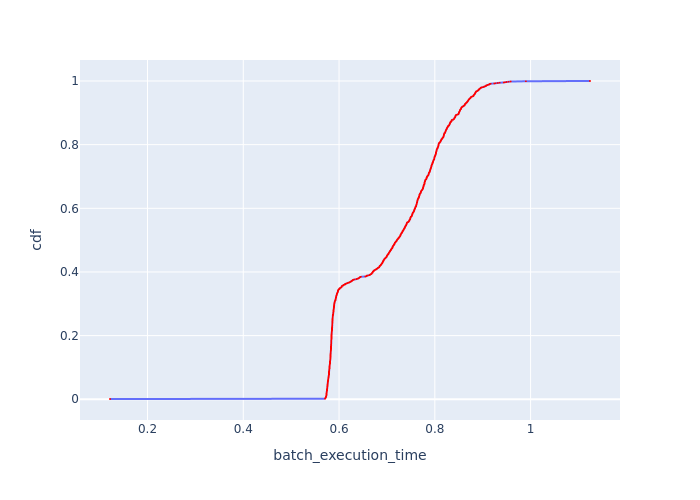

Data behind this chart, as committed beside it:
Batch Id, batch_execution_time, cdf
1, 0.1217, 0.0007806
53, 0.5708, 0.001561
219, 0.5709, 0.002342
217, 0.5711, 0.003123
220, 0.5717, 0.003903
65, 0.5719, 0.004684
82, 0.572, 0.005464
64, 0.5724, 0.006245
60, 0.5727, 0.007026
58, 0.5728, 0.007806
212, 0.5728, 0.008587
63, 0.5731, 0.009368
83, 0.5732, 0.01015
51, 0.5732, 0.01093
210, 0.5732, 0.01171
29, 0.5734, 0.01249
79, 0.5738, 0.01327
49, 0.5738, 0.01405
221, 0.5738, 0.01483
200, 0.5738, 0.01561
207, 0.5738, 0.01639
215, 0.5739, 0.01717
67, 0.5739, 0.01795
61, 0.574, 0.01874
211, 0.574, 0.01952
218, 0.574, 0.0203
30, 0.5741, 0.02108
214, 0.5742, 0.02186
81, 0.5743, 0.02264
68, 0.5744, 0.02342
1189, 0.5744, 0.0242
1176, 0.5745, 0.02498
57, 0.5746, 0.02576
46, 0.5747, 0.02654
50, 0.5748, 0.02732
72, 0.5748, 0.0281
213, 0.5748, 0.02888
70, 0.5749, 0.02966
66, 0.5749, 0.03044
323, 0.5749, 0.03123
36, 0.5751, 0.03201
1177, 0.5751, 0.03279
59, 0.5751, 0.03357
41, 0.5752, 0.03435
201, 0.5753, 0.03513
54, 0.5754, 0.03591
203, 0.5754, 0.03669
43, 0.5754, 0.03747
1190, 0.5754, 0.03825
1179, 0.5755, 0.03903
1180, 0.5755, 0.03981
84, 0.5756, 0.04059
28, 0.5758, 0.04137
209, 0.5758, 0.04215
34, 0.5759, 0.04294
1186, 0.5759, 0.04372
71, 0.576, 0.0445
52, 0.576, 0.04528
85, 0.5761, 0.04606
216, 0.5761, 0.04684
... 1,221 more rows
